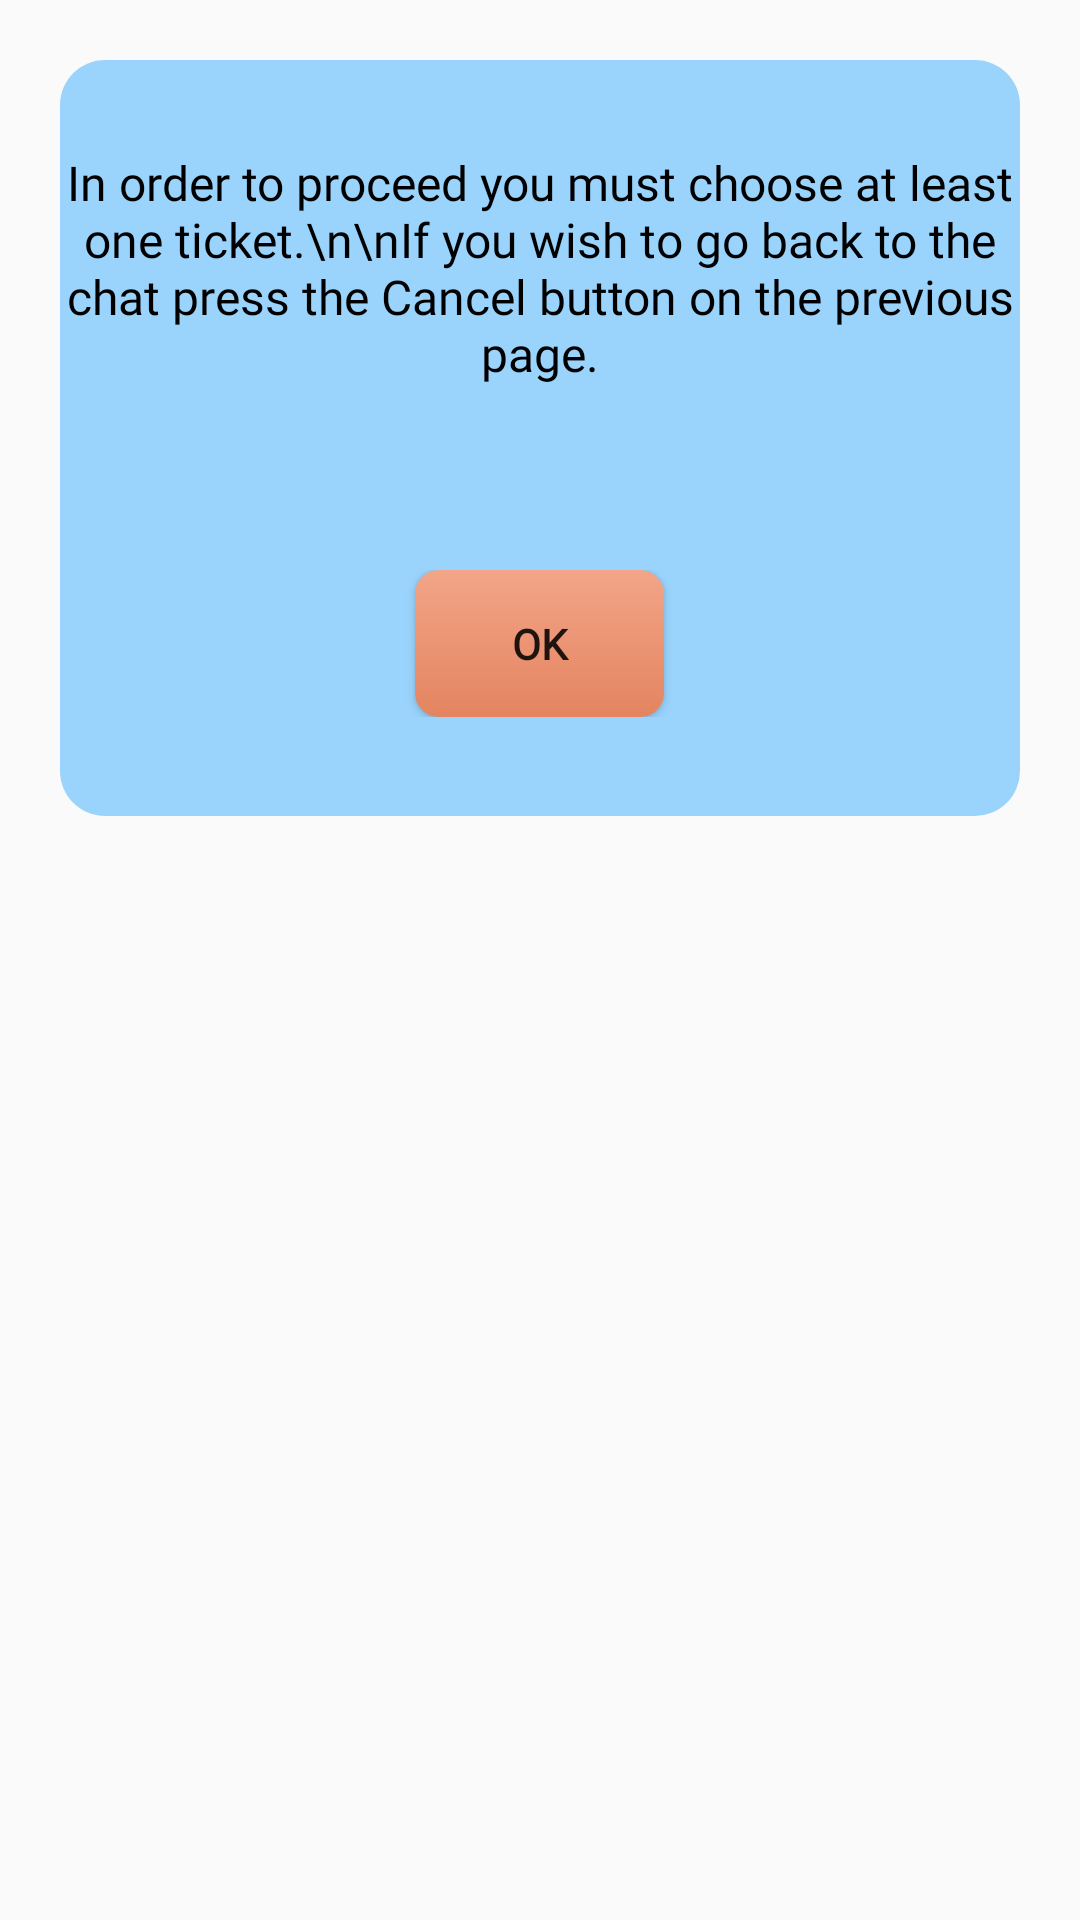

Here is an Android app screen rendered from its layout file. Give the layout XML and the strings, colors and styles it references.
<!-- AndroidManifest.xml: application theme Theme.TicketBot -->
<!-- res/layout/seat_error_popup.xml -->
<?xml version="1.0" encoding="utf-8"?>
<RelativeLayout
    xmlns:android="http://schemas.android.com/apk/res/android"
    android:layout_width="match_parent"
    android:layout_height="match_parent"
    android:id="@+id/seat_error_popup"
    >

    <LinearLayout
        style="@style/ErrorBackground"
        android:layout_width="391dp"
        android:layout_height="252dp"
        android:layout_marginStart="20dp"
        android:layout_marginLeft="20dp"
        android:layout_marginTop="20dp"
        android:layout_marginEnd="20dp"
        android:layout_marginRight="20dp"
        android:layout_marginBottom="20dp"
        android:orientation="vertical">

        <RelativeLayout
            android:layout_width="match_parent"
            android:layout_height="wrap_content">

            <TextView
                android:id="@+id/textError"
                android:layout_width="334dp"
                android:layout_height="170dp"
                android:layout_centerInParent="true"
                android:fontFamily="@font/poppins"
                android:paddingTop="30dp"
                android:text="In order to proceed you must choose at least one ticket.\n\nIf you wish to go back to the chat press the Cancel button on the previous page."
                android:textAlignment="center"
                android:textColor="@color/black"
                android:textSize="16sp">

            </TextView>

        </RelativeLayout>

        <RelativeLayout
            android:layout_width="match_parent"
            android:layout_height="wrap_content">

            <Button
                android:id="@+id/buttonOK"
                style="@style/CancelButton"
                android:layout_width="83dp"
                android:layout_height="49dp"
                android:layout_centerInParent="true"
                android:fontFamily="@font/poppins"
                android:text="OK"
                android:textStyle="bold">

            </Button>


        </RelativeLayout>


    </LinearLayout>

</RelativeLayout>
<!-- resources referenced by this layout -->
<resources>
  <color name="black">#FF000000</color>
  <style name="CancelButton">
          <item name="android:background">@drawable/button_orange_gradient</item>
      </style>
  <style name="ErrorBackground">
          <item name="android:background">@drawable/error_background</item>
          <item name="android:windowIsTranslucent">true</item>
      </style>
  <style name="Theme.TicketBot" parent="Base.Theme.TicketBot" />
  <!-- drawable button_orange_gradient (drawable) -->
  <?xml version="1.0" encoding="utf-8"?>
  <shape xmlns:android="http://schemas.android.com/apk/res/android">
      <gradient
          android:startColor="#F2A588"
          android:endColor="#E48460"
          android:angle="270" />
      <corners android:radius="8dp"/>
  </shape>
  <!-- drawable error_background (drawable) -->
  <?xml version="1.0" encoding="utf-8"?>
  <shape android:shape="rectangle" xmlns:android="http://schemas.android.com/apk/res/android">
      <solid android:color="#9AD4FD" />
  
      <corners android:radius="15dp"
          />
  </shape>
  <style name="Base.Theme.TicketBot" parent="Theme.AppCompat.Light.NoActionBar">
          <item name="android:statusBarColor">@color/ciel</item>
      </style>
  <color name="ciel">#BBDDF7</color>
</resources>
